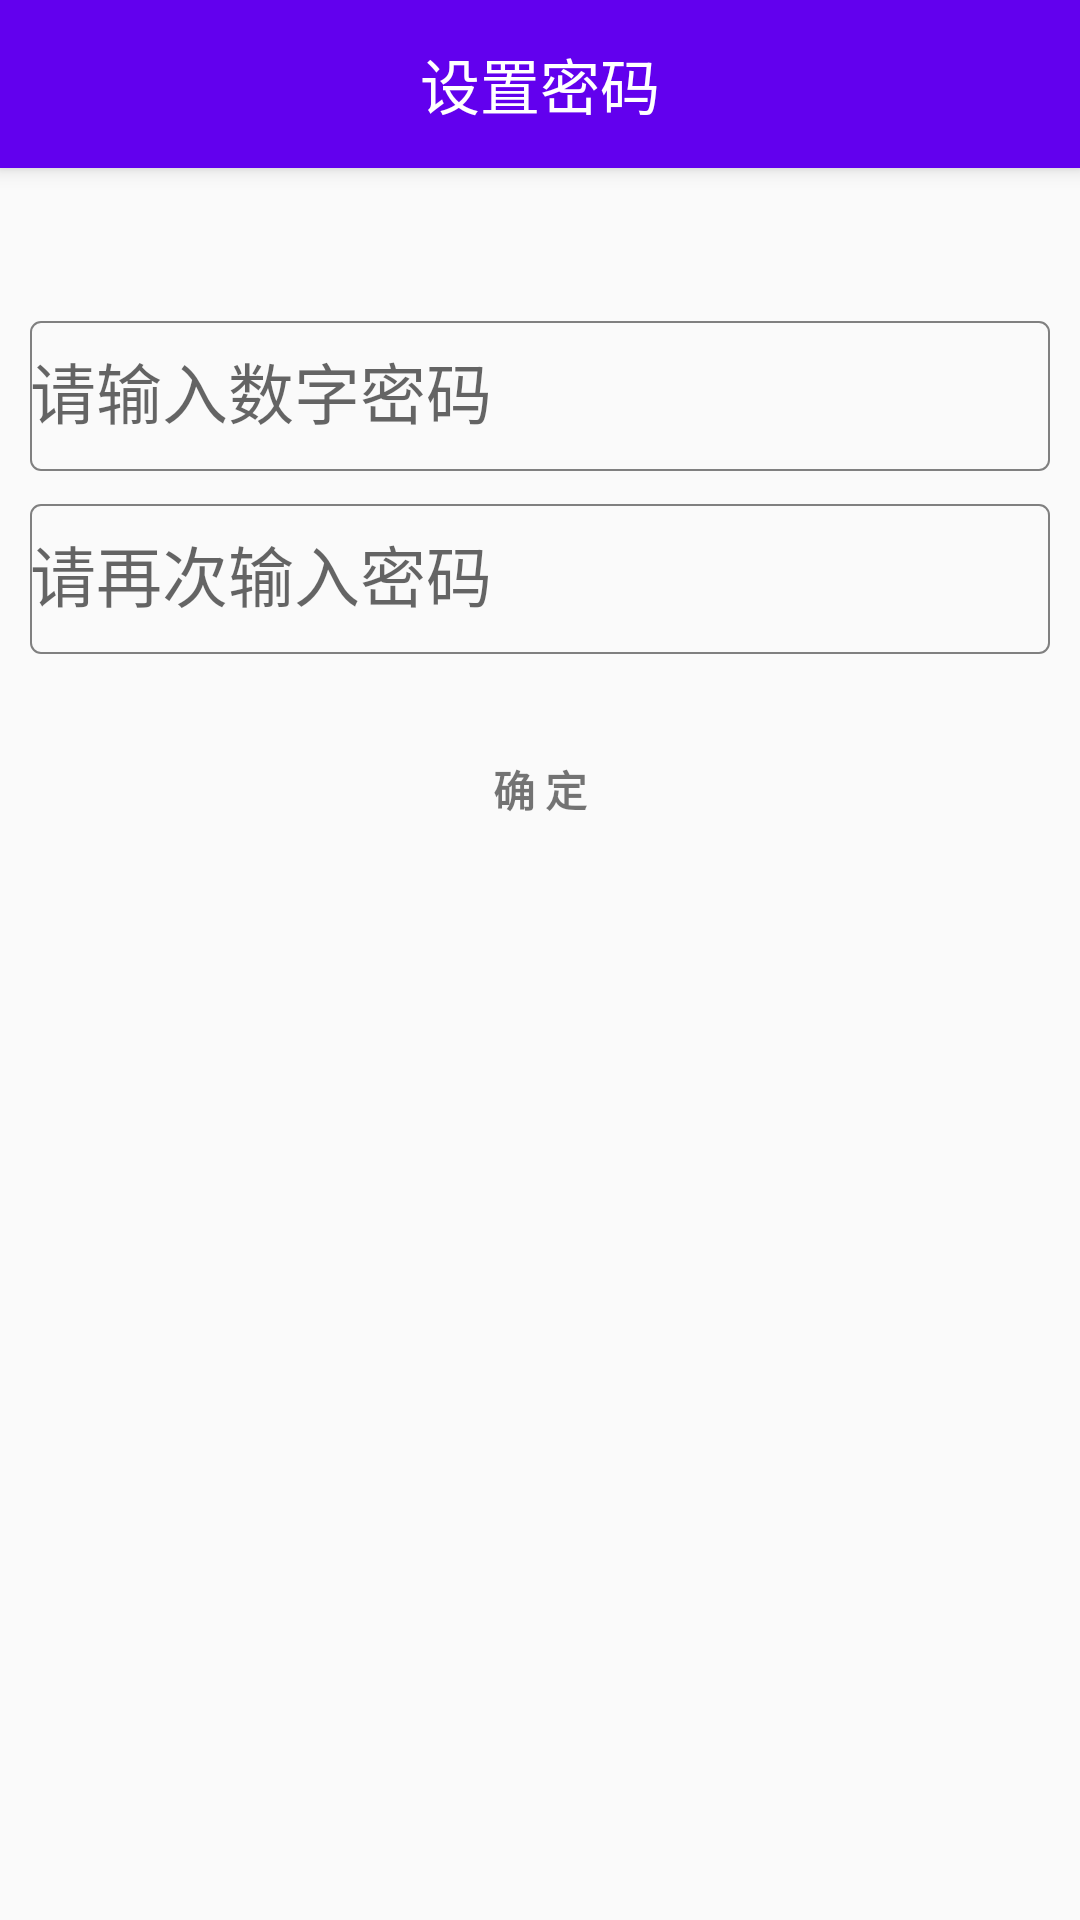

The Android layout XML behind this screen, and the referenced resources:
<!-- AndroidManifest.xml: activity theme AppTheme.NoActionBar -->
<!-- res/layout/activity_set_password.xml -->
<?xml version="1.0" encoding="utf-8"?>
<android.support.design.widget.CoordinatorLayout
    xmlns:android="http://schemas.android.com/apk/res/android"
    xmlns:app="http://schemas.android.com/apk/res-auto"
    xmlns:tools="http://schemas.android.com/tools"
    android:layout_width="match_parent"
    android:layout_height="match_parent"
    tools:context="com.gaowei.myslidingmenu.activity.SetPasswordActivity">

    <android.support.design.widget.AppBarLayout
        android:layout_width="match_parent"
        android:layout_height="wrap_content"
        android:theme="@style/AppTheme.AppBarOverlay">

        <android.support.v7.widget.Toolbar
            android:id="@+id/toolbar"
            android:layout_width="match_parent"
            android:layout_height="?attr/actionBarSize"
            android:background="?attr/colorPrimary"
            app:popupTheme="@style/AppTheme.PopupOverlay">
            <TextView
                android:id="@+id/toolbar_title"
                android:layout_width="wrap_content"
                android:layout_height="wrap_content"
                android:layout_gravity="center"
                android:singleLine="true"
                android:textColor="@color/white"
                android:textSize="20sp"
                android:text="设置密码"/>
        </android.support.v7.widget.Toolbar>

    </android.support.design.widget.AppBarLayout>

    <include layout="@layout/content_set_password" />

</android.support.design.widget.CoordinatorLayout>
<!-- res/layout/content_set_password.xml (included above) -->
<?xml version="1.0" encoding="utf-8"?>
<android.support.constraint.ConstraintLayout
    xmlns:android="http://schemas.android.com/apk/res/android"
    xmlns:app="http://schemas.android.com/apk/res-auto"
    xmlns:tools="http://schemas.android.com/tools"
    android:layout_width="match_parent"
    android:layout_height="match_parent"
    android:background="@mipmap/setting_bg"
    app:layout_behavior="@string/appbar_scrolling_view_behavior"
    tools:context="com.gaowei.myslidingmenu.activity.SetPasswordActivity"
    tools:showIn="@layout/activity_set_password">
    <ScrollView
        android:id="@+id/login_form"
        android:layout_width="match_parent"
        android:layout_height="match_parent">

        <LinearLayout
            android:id="@+id/email_login_form"
            android:layout_width="match_parent"
            android:layout_height="wrap_content"
            android:layout_marginTop="40dp"
            android:orientation="vertical">

            <android.support.design.widget.TextInputLayout
                android:layout_width="match_parent"
                android:layout_height="wrap_content">

                <EditText
                    android:id="@+id/et_set_pwd"
                    android:layout_width="match_parent"
                    android:layout_height="50dp"
                    android:hint="请输入数字密码"
                    android:background="@drawable/shapes"
                    android:layout_marginLeft="10dp"
                    android:layout_marginRight="10dp"
                    android:textSize="22sp"
                    android:imeActionId="@+id/login"
                    android:imeActionLabel="@string/action_sign_in_short"
                    android:imeOptions="actionUnspecified"
                    android:inputType="textPassword"
                    android:maxLines="1"
                    android:singleLine="true" />

            </android.support.design.widget.TextInputLayout>

            <android.support.design.widget.TextInputLayout
                android:layout_width="match_parent"
                android:layout_height="wrap_content">

                <EditText
                    android:id="@+id/et_rep_pwd"
                    android:layout_width="match_parent"
                    android:layout_height="50dp"
                    android:hint="请再次输入密码"
                    android:background="@drawable/shapes"
                    android:layout_marginLeft="10dp"
                    android:layout_marginRight="10dp"
                    android:textSize="22sp"
                    android:imeActionId="@+id/login"
                    android:imeActionLabel="@string/action_sign_in_short"
                    android:imeOptions="actionUnspecified"
                    android:inputType="textPassword"
                    android:maxLines="1"
                    android:singleLine="true" />

            </android.support.design.widget.TextInputLayout>
            <LinearLayout
                android:layout_width="match_parent"
                android:layout_height="wrap_content"
                android:gravity="center_horizontal"
                android:orientation="horizontal" >
                <Button
                    android:id="@+id/btn_set_pwd_ok"
                    style="?android:textAppearanceSmall"
                    android:layout_width="100dp"
                    android:layout_height="50dp"
                    android:layout_marginTop="20dp"
                    android:text="确 定"
                    android:textStyle="bold"
                    android:background="@drawable/ok_icon_btn"/>
            </LinearLayout>
        </LinearLayout>
    </ScrollView>
</android.support.constraint.ConstraintLayout>
<!-- resources referenced by this layout -->
<resources>
  <!-- drawable ok_icon_btn (drawable) -->
  <?xml version="1.0" encoding="utf-8"?>
  <selector xmlns:android="http://schemas.android.com/apk/res/android">
  
      <item android:drawable="@mipmap/btn_ok_sel" android:state_pressed="true"></item>
  	<item android:drawable="@mipmap/btn_ok_icon"></item>
  </selector>
  <!-- drawable shapes (drawable) -->
  <?xml version="1.0" encoding="utf-8"?>
  <shape xmlns:android="http://schemas.android.com/apk/res/android" >
      
      <corners android:radius="10px" />
      
      <stroke
          android:width="2px"
          android:color="#808080" />
  
  </shape>
  <string name="action_sign_in_short">Sign in</string>
  <style name="AppTheme.AppBarOverlay" parent="ThemeOverlay.AppCompat.Dark.ActionBar" />
  <style name="AppTheme.PopupOverlay" parent="ThemeOverlay.AppCompat.Light" />
  <style name="AppTheme.NoActionBar">
          <item name="windowActionBar">false</item>
          <item name="windowNoTitle">true</item>
      </style>
  <!-- not gathered from this repository: default colours our renderer supplied (Android Studio template values) -->
  <color name="white">#FFFFFFFF</color>
</resources>
